Dataset: image (GitHub, CedricSanchezGithub/ETL). Classes: beaver, black bear, bob cat, coyote, elephant, goose, gray fox, horse, lion, mink, mouse, mule deer, otter, raccoon, rat, skunk, turkey, western grey squirrel.

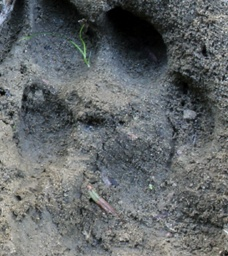
Label: lion

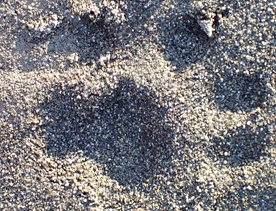
Label: otter

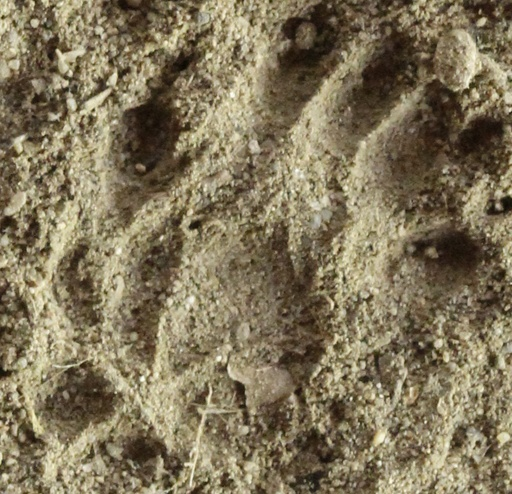
Label: skunk

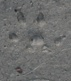
Label: mouse

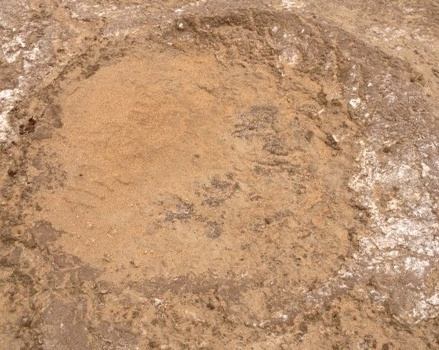
Label: elephant

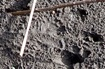
Label: beaver
